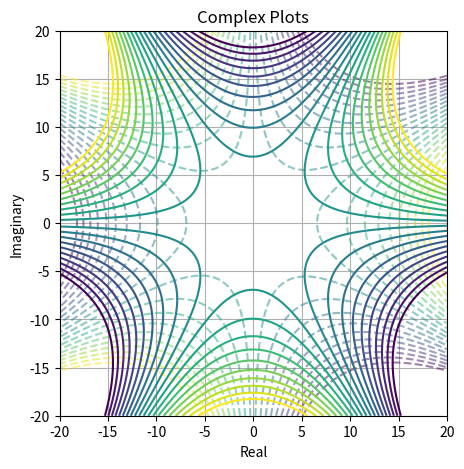

Python code for this plot:
# Imported from CFD Project
import numpy as np
import matplotlib.pyplot as plt
import time
from scipy.stats import norm 
##################
start_time = time.time()
s = 20
g = 500
num = 20

X = np.linspace(-s,s,g)
Y = np.linspace(-s,s,g)
x,y = np.meshgrid(X,Y)
r = np.arctan2(y,x)
t = np.sqrt(x**2+y**2)
z = x + 1j*y
''' Input Function Here '''
U = 1
a1 = -np.pi/3
a2 =  np.pi/3
c1 = U*np.exp(-1j*a1)
c2 = U*np.exp(-1j*a2)
Q = 1
G = 1
M = 1
h = 15
# Success
# z, z**2, c*z, Q/(2*np.pi)*np.log(z), -1j*G/(2*np.pi)*np.log(z)
# U*z**(1.5), M/z

# Weird
# np.exp(z), U*z**(0.25), U*z**(0.75)
func = 'lmao'
Fz =  z**(3/2) + z**3
phi = Fz.real
psi = Fz.imag

fig, ax = plt.subplots(figsize=(5,5))
ax.grid()
ax.set_title('Complex Plots')
ax.set_xlabel('Real')
ax.set_ylabel('Imaginary')
ax.set_xlim([-s,s])
ax.set_ylim([-s,s])
if func == 'lmao':
    mean = np.mean(phi)
    std = np.std(phi)
    levels = np.linspace(norm(mean,std).ppf(0.1), norm(mean,std).ppf(0.9), num)  
    ax.contour(x, y, phi, levels=levels, linestyles='dashed',alpha=0.5)
    mean = np.mean(psi)
    std = np.std(psi)
    levels = np.linspace(norm(mean,std).ppf(0.1), norm(mean,std).ppf(0.9), num)  
    ax.contour(x, y, psi, levels=levels)
else:
    ax.contour(x, y, phi, num, linestyles='dashed',alpha=0.5)
    ax.contour(x, y, psi, num)

print("--- %10s seconds ---" % np.round((time.time() - start_time),4))
